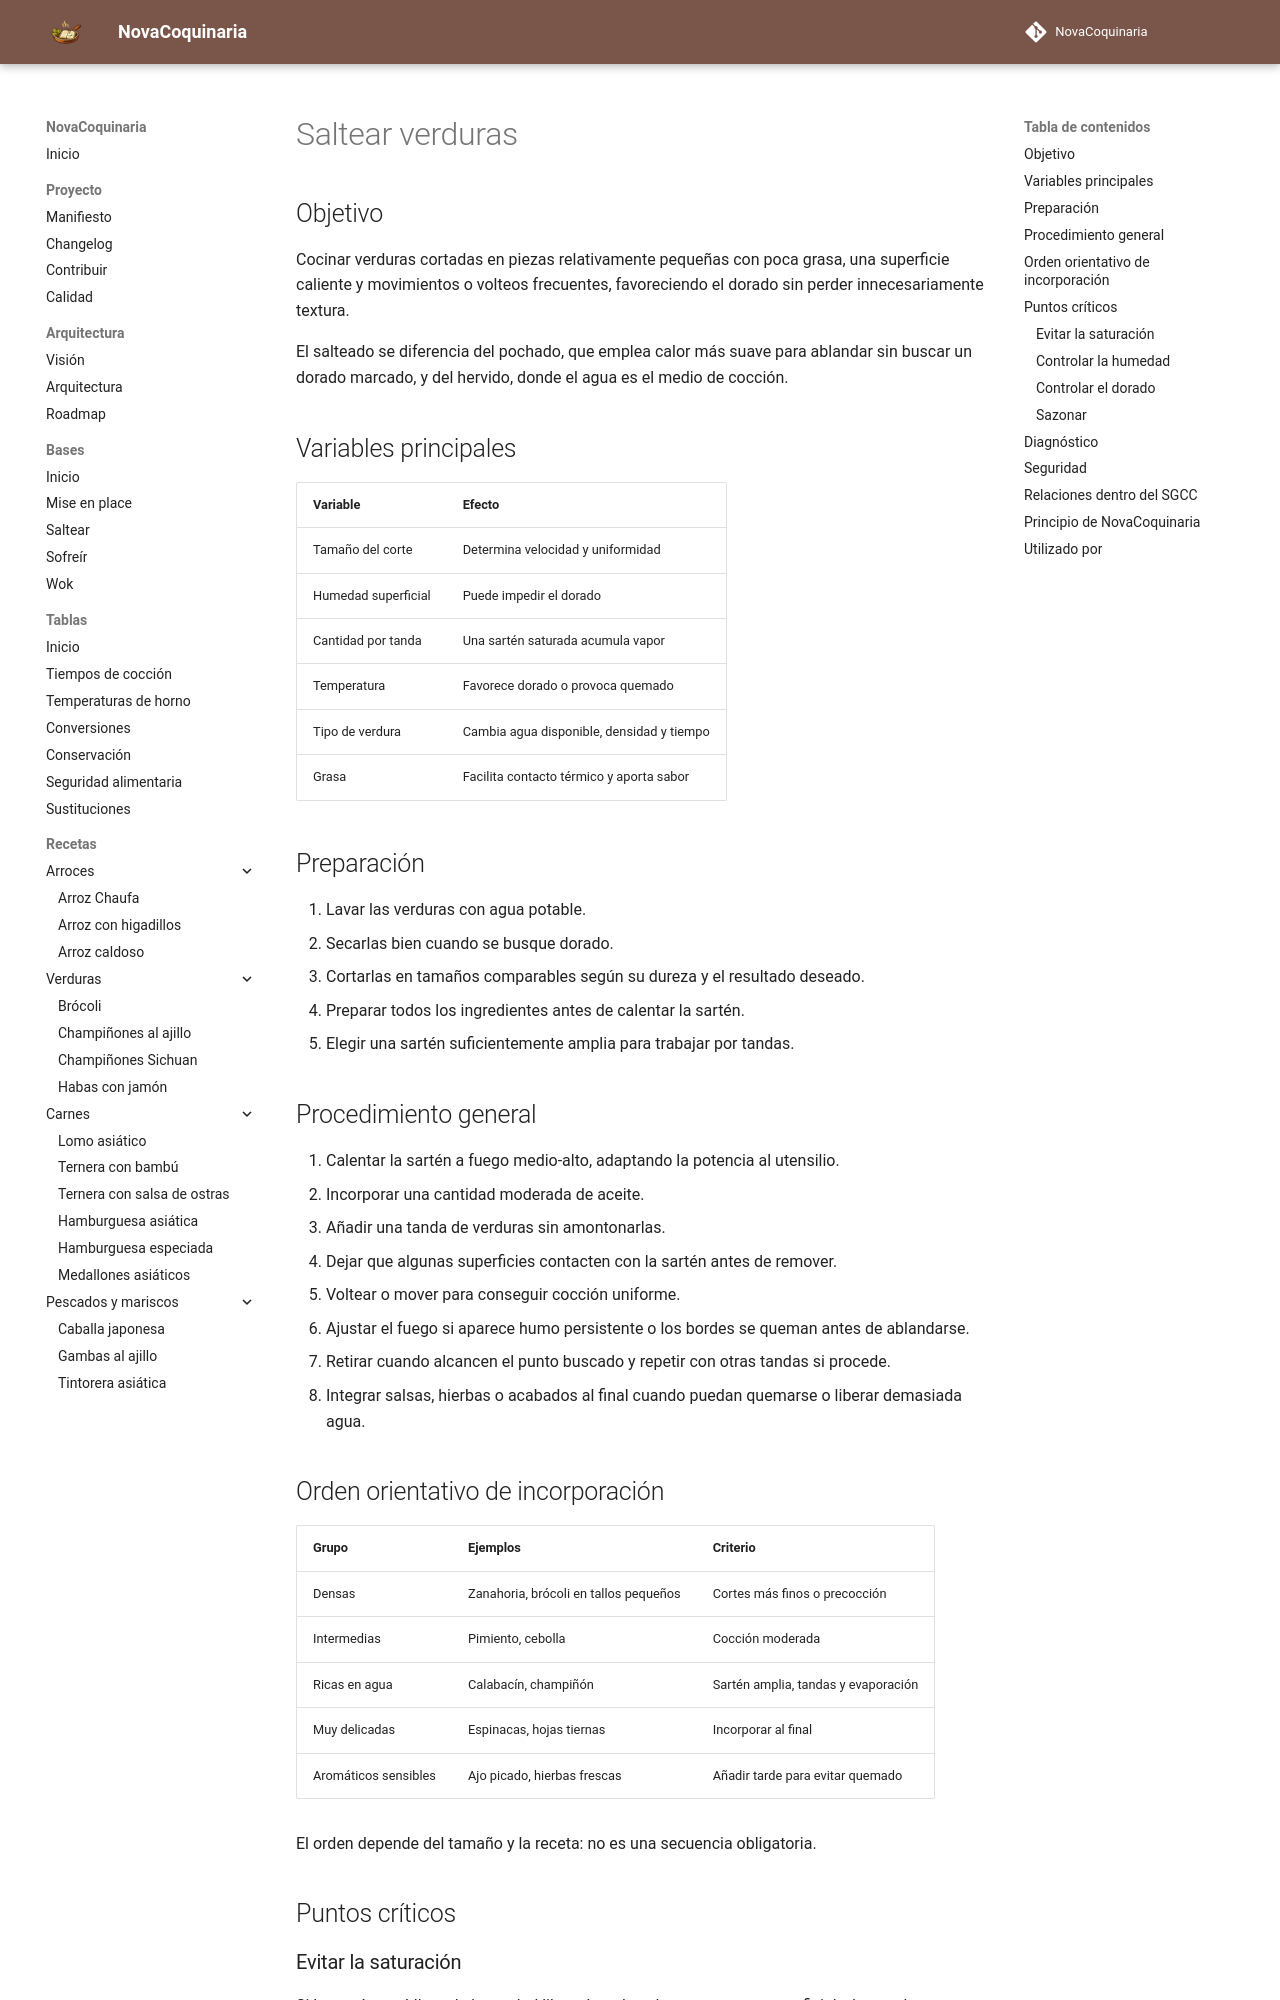

repository: fran-eliot/NovaCoquinaria · page: 00_Bases/03_Tecnicas/saltear_verduras.html · generator: mkdocs

---
id: TEC-0010
tipo: tecnica
titulo: Saltear verduras
categoria: Técnicas
estado: borrador
version: 1.0.0
ultima_revision: 2026-11-14
etiquetas:
  - verduras
  - salteado
  - sarten
  - temperatura
---

# Saltear verduras

## Objetivo

Cocinar verduras cortadas en piezas relativamente pequeñas con poca grasa, una superficie caliente y movimientos o volteos frecuentes, favoreciendo el dorado sin perder innecesariamente textura.

El salteado se diferencia del pochado, que emplea calor más suave para ablandar sin buscar un dorado marcado, y del hervido, donde el agua es el medio de cocción.

## Variables principales

| Variable | Efecto |
|---|---|
| Tamaño del corte | Determina velocidad y uniformidad |
| Humedad superficial | Puede impedir el dorado |
| Cantidad por tanda | Una sartén saturada acumula vapor |
| Temperatura | Favorece dorado o provoca quemado |
| Tipo de verdura | Cambia agua disponible, densidad y tiempo |
| Grasa | Facilita contacto térmico y aporta sabor |

## Preparación

1. Lavar las verduras con agua potable.
2. Secarlas bien cuando se busque dorado.
3. Cortarlas en tamaños comparables según su dureza y el resultado deseado.
4. Preparar todos los ingredientes antes de calentar la sartén.
5. Elegir una sartén suficientemente amplia para trabajar por tandas.

## Procedimiento general

1. Calentar la sartén a fuego medio-alto, adaptando la potencia al utensilio.
2. Incorporar una cantidad moderada de aceite.
3. Añadir una tanda de verduras sin amontonarlas.
4. Dejar que algunas superficies contacten con la sartén antes de remover.
5. Voltear o mover para conseguir cocción uniforme.
6. Ajustar el fuego si aparece humo persistente o los bordes se queman antes de ablandarse.
7. Retirar cuando alcancen el punto buscado y repetir con otras tandas si procede.
8. Integrar salsas, hierbas o acabados al final cuando puedan quemarse o liberar demasiada agua.

## Orden orientativo de incorporación

| Grupo | Ejemplos | Criterio |
|---|---|---|
| Densas | Zanahoria, brócoli en tallos pequeños | Cortes más finos o precocción |
| Intermedias | Pimiento, cebolla | Cocción moderada |
| Ricas en agua | Calabacín, champiñón | Sartén amplia, tandas y evaporación |
| Muy delicadas | Espinacas, hojas tiernas | Incorporar al final |
| Aromáticos sensibles | Ajo picado, hierbas frescas | Añadir tarde para evitar quemado |

El orden depende del tamaño y la receta: no es una secuencia obligatoria.

## Puntos críticos
